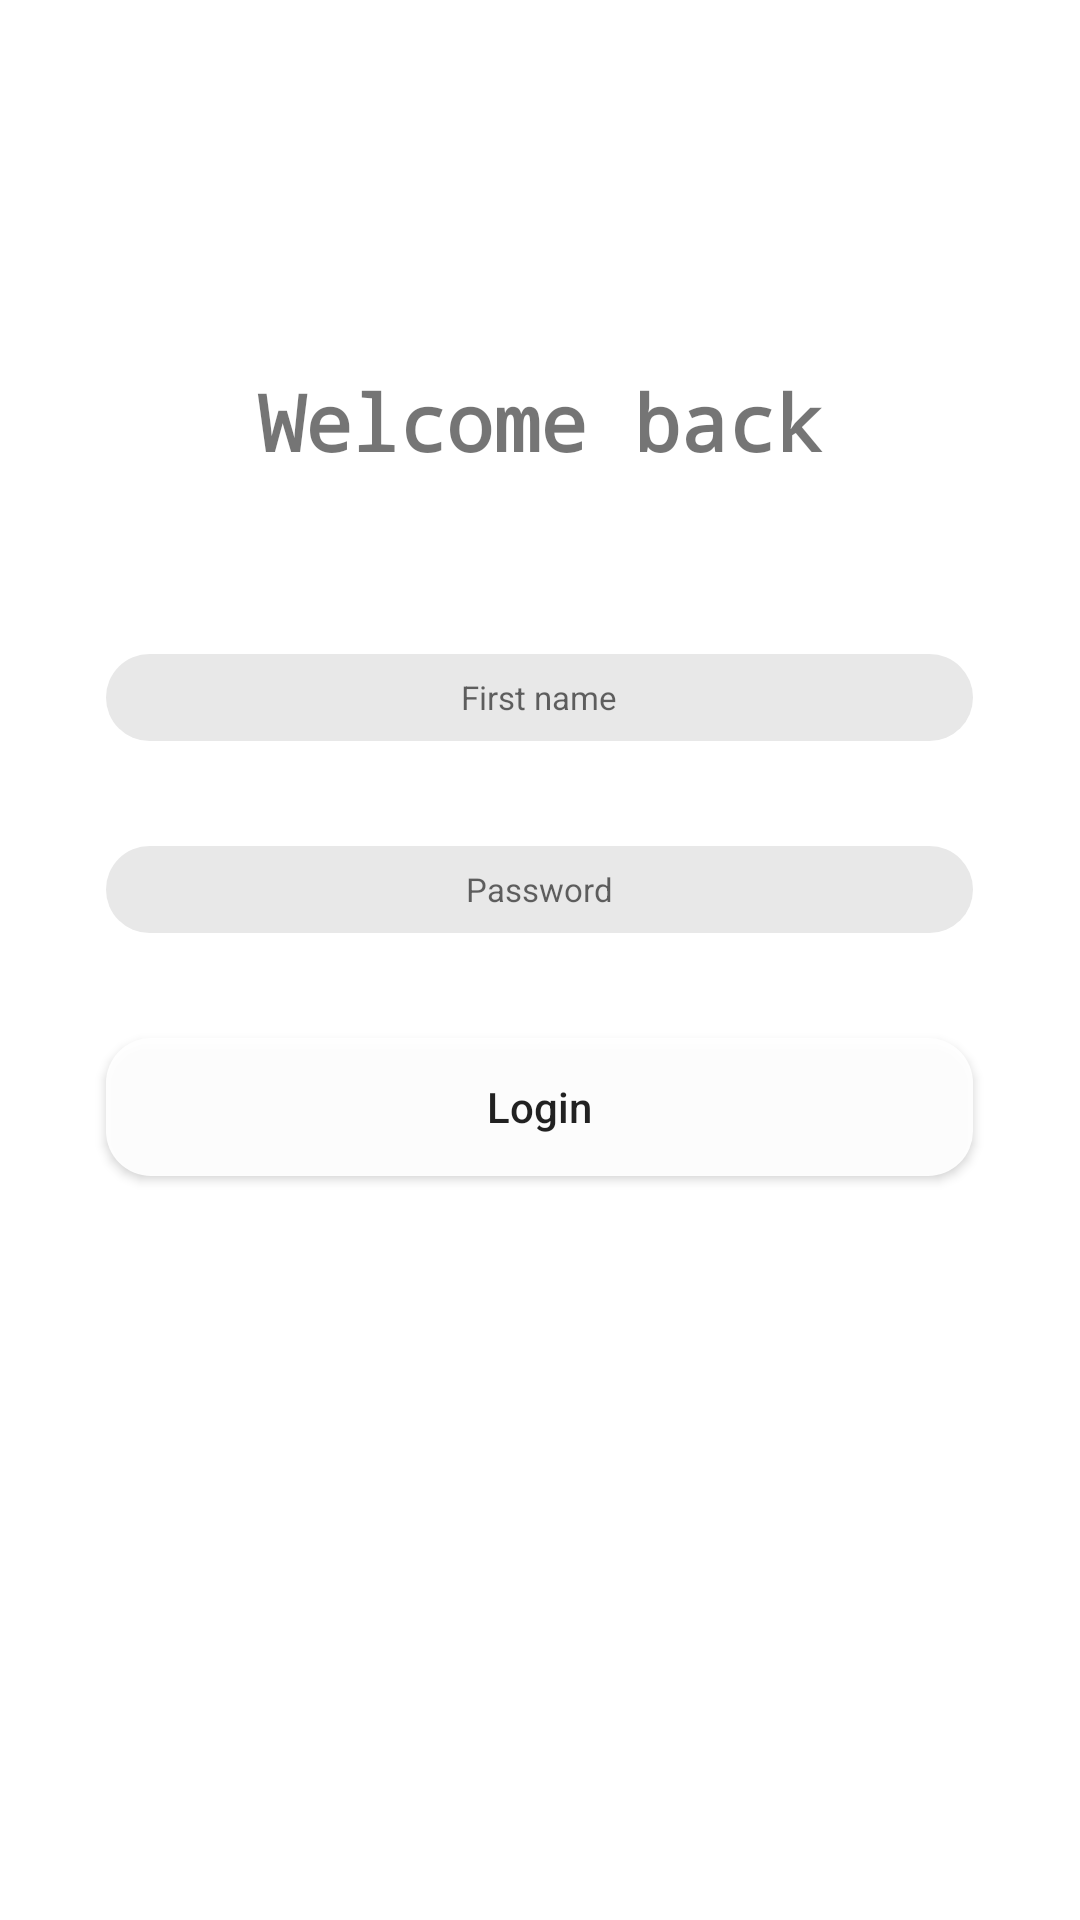

Android layout source for this screen:
<!-- AndroidManifest.xml: application theme Theme.OnlineShop -->
<!-- res/layout/log_in.xml -->
<?xml version="1.0" encoding="utf-8"?>
<LinearLayout xmlns:android="http://schemas.android.com/apk/res/android"
    android:layout_width="match_parent"
    android:layout_height="match_parent"
    xmlns:app="http://schemas.android.com/apk/res-auto"
    android:orientation="vertical"
    android:padding="16dp">

    <TextView
        android:layout_marginTop="107dp"
        android:layout_width="match_parent"
        android:layout_height="wrap_content"
        android:fontFamily="monospace"
        android:gravity="center"
        android:text="@string/welcome_back"
        android:textSize="26sp"
        android:textStyle="bold" />

    <EditText
        android:id="@+id/first_name_edit_text"
        android:layout_width="289dp"
        android:layout_height="29dp"
        android:layout_marginTop="60dp"
        android:layout_gravity="center"
        android:background="@drawable/rounded_edittext"
        android:gravity="center"
        android:hint="@string/hint_first_name"
        android:textSize="11sp" />


    <EditText
        android:id="@+id/password_edit_text"
        android:layout_width="289dp"
        android:layout_height="29dp"
        android:inputType="textPassword"
        android:layout_gravity="center"
        android:layout_marginTop="35dp"
        android:gravity="center"
        android:importantForAutofill="no"
        android:textSize="11sp"
        android:background="@drawable/rounded_edittext"
        android:hint="@string/hint_password" />

    <Button
        android:id="@+id/sign_in_button"
        android:layout_width="289dp"
        android:layout_gravity="center"
        android:textAllCaps="false"
        android:layout_marginTop="35dp"
        android:layout_height="46dp"
        android:background="@drawable/rounded_button"
        android:text="@string/login_button_text" />


</LinearLayout>
<!-- resources referenced by this layout -->
<resources>
  <!-- drawable rounded_button (drawable) -->
  <?xml version="1.0" encoding="utf-8"?>
  <shape xmlns:android="http://schemas.android.com/apk/res/android"
      android:shape="rectangle">
      <solid android:color="#eeffffff" />
      <corners
          android:bottomRightRadius="15dp"
          android:bottomLeftRadius="15dp"
          android:topRightRadius="15dp"
          android:topLeftRadius="15dp"/>
  </shape>
  <!-- drawable rounded_edittext (drawable) -->
  <?xml version="1.0" encoding="utf-8"?>
  <shape xmlns:android="http://schemas.android.com/apk/res/android"
      android:shape="rectangle">
      <solid android:color="#E8E8E8" />
      <corners
          android:bottomRightRadius="15dp"
          android:bottomLeftRadius="15dp"
          android:topRightRadius="15dp"
          android:topLeftRadius="15dp"/>
  </shape>
  <string name="hint_first_name">First name</string>
  <string name="hint_password">Password</string>
  <string name="login_button_text">Login</string>
  <string name="welcome_back">Welcome back</string>
  <style name="Theme.OnlineShop" parent="Theme.MaterialComponents.DayNight.NoActionBar">
          
          <item name="colorPrimary">@color/purple_500</item>
          <item name="colorPrimaryVariant">@color/purple_700</item>
          <item name="colorOnPrimary">@color/white</item>
          
          <item name="colorSecondary">@color/teal_200</item>
          <item name="colorSecondaryVariant">@color/teal_700</item>
          <item name="colorOnSecondary">@color/black</item>
          
          <item name="android:statusBarColor">?attr/colorPrimaryVariant</item>
          
      </style>
  <color name="purple_500">#FF6200EE</color>
  <color name="purple_700">#FF3700B3</color>
  <color name="white">#FFFFFFFF</color>
  <color name="teal_200">#FF03DAC5</color>
  <color name="teal_700">#FF018786</color>
  <color name="black">#FF000000</color>
</resources>
